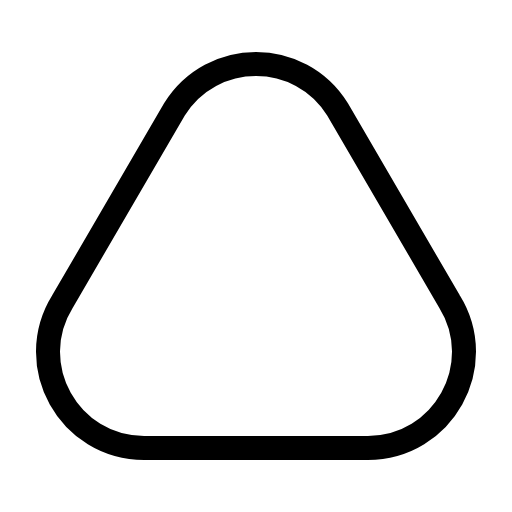
t = 0.00 s
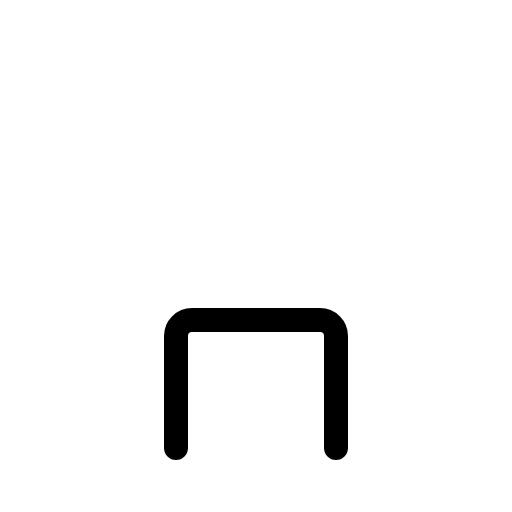
t = 0.30 s
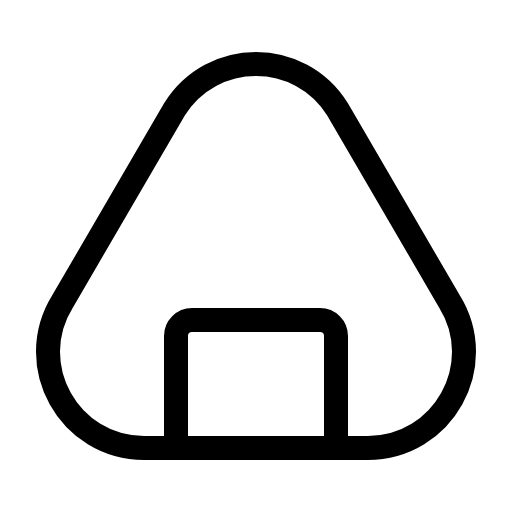
t = 0.68 s
t = 1.05 s: frame unchanged from t = 0.68 s, image omitted
t = 1.43 s: frame unchanged from t = 0.68 s, image omitted

The animated SVG that drew these frames (rendered in a browser with its animation timeline set to each time). Animation: 1 CSS @keyframes rule; one cycle of 1.80 s, repeats indefinitely.

<svg xmlns="http://www.w3.org/2000/svg" viewBox="0 0 256 256">
  <style>
    .draw-line {
      stroke-dasharray: 2000;
      stroke-dashoffset: 0;
    }
    svg:hover .draw-line {
      animation: phosphor-draw-in 1.5s ease-in-out infinite;
    }
    @keyframes phosphor-draw-in {
      0%   { stroke-dashoffset: 2000; }
      100% { stroke-dashoffset: 0; }
    }
  </style><rect width="256" height="256" fill="none"/><path d="M88,224V168a8,8,0,0,1,8-8h64a8,8,0,0,1,8,8v56" fill="none" stroke="currentColor" stroke-linecap="round" stroke-linejoin="round" stroke-width="12" class="draw-line" pathLength="1" style="animation-delay: 0s"/><path d="M31.29,150.69C11.45,182.66,34.44,224,72.08,224H183.92c37.64,0,60.63-41.34,40.79-73.31l-55.93-96C150,24.44,106,24.44,87.22,54.69Z" fill="none" stroke="currentColor" stroke-linecap="round" stroke-linejoin="round" stroke-width="12" class="draw-line" pathLength="1" style="animation-delay: 0.3s"/></svg>
